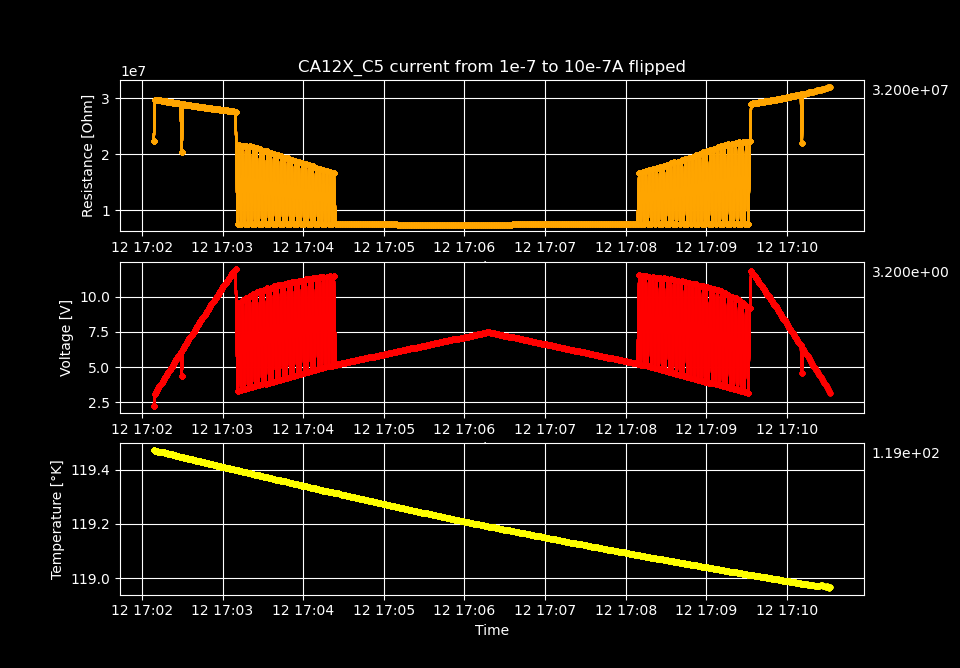

Values plotted in this chart, from the file beside it:
Temperature [K], Voltage [V], Resistance [𝛀], Current Source [A], Electric Field [V/cm], Restivity [𝛀 cm], Current Density [A/cm2]
119.5, 2.238, 22377693, 1e-07, 146.3, 37851941, 3.863987635239567e-06
119.5, 3.108, 29738316, 1.0452261306532662e-07, 203.2, 50302459, 4.0387408448735175e-06
119.5, 3.237, 29684050, 1.0904522613065326e-07, 211.6, 50210668, 4.213494054507468e-06
119.5, 3.367, 29645142, 1.1356783919597989e-07, 220, 50144854, 4.388247264141417e-06
119.5, 3.501, 29644085, 1.1809045226130653e-07, 228.8, 50143067, 4.5630004737753686e-06
119.5, 3.631, 29612280, 1.2261306532663317e-07, 237.3, 50089268, 4.737753683409319e-06
119.5, 3.763, 29596192, 1.271356783919598e-07, 245.9, 50062055, 4.9125068930432684e-06
119.5, 3.887, 29522720, 1.3165829145728643e-07, 254, 49937777, 5.087260102677219e-06
119.5, 4.021, 29525056, 1.3618090452261307e-07, 262.8, 49941730, 5.26201331231117e-06
119.5, 4.148, 29483502, 1.4070351758793969e-07, 271.1, 49871441, 5.4367665219451196e-06
119.5, 4.282, 29483570, 1.4522613065326633e-07, 279.9, 49871555, 5.61151973157907e-06
119.5, 4.407, 29427427, 1.4974874371859297e-07, 288, 49776588, 5.78627294121302e-06
119.5, 4.533, 29380237, 1.5427135678391958e-07, 296.2, 49696766, 5.96102615084697e-06
119.5, 4.659, 29342101, 1.5879396984924622e-07, 304.5, 49632260, 6.13577936048092e-06
119.5, 4.788, 29319041, 1.6331658291457286e-07, 313, 49593253, 6.310532570114871e-06
119.5, 4.914, 29278918, 1.6783919597989948e-07, 321.2, 49525385, 6.485285779748821e-06
119.5, 5.046, 29274960, 1.7236180904522612e-07, 329.8, 49518691, 6.660038989382771e-06
119.5, 5.167, 29210109, 1.7688442211055276e-07, 337.7, 49408994, 6.834792199016722e-06
119.5, 5.294, 29180328, 1.8140703517587938e-07, 346, 49358619, 7.009545408650671e-06
119.5, 5.417, 29132491, 1.8592964824120602e-07, 354, 49277704, 7.1842986182846215e-06
119.5, 5.55, 29141125, 1.9045226130653266e-07, 362.7, 49292308, 7.359051827918573e-06
119.5, 5.672, 29092629, 1.9497487437185927e-07, 370.7, 49210277, 7.533805037552522e-06
119.4, 5.798, 29062318, 1.9949748743718591e-07, 378.9, 49159005, 7.708558247186473e-06
119.4, 5.921, 29020901, 2.0402010050251255e-07, 387, 49088948, 7.883311456820423e-06
119.4, 6.045, 28987022, 2.0854271356783917e-07, 395.1, 49031642, 8.058064666454373e-06
119.4, 4.353, 20431054, 2.130653266331658e-07, 284.5, 34559194, 8.232817876088324e-06
119.4, 6.295, 28928990, 2.1758793969849245e-07, 411.4, 48933482, 8.407571085722273e-06
119.4, 6.421, 28908294, 2.221105527638191e-07, 419.7, 48898474, 8.582324295356224e-06
119.4, 6.543, 28868681, 2.266331658291457e-07, 427.6, 48831467, 8.757077504990174e-06
119.4, 6.67, 28853690, 2.3115577889447235e-07, 435.9, 48806112, 8.931830714624125e-06
119.4, 6.793, 28821293, 2.35678391959799e-07, 444, 48751312, 9.106583924258075e-06
119.4, 6.912, 28773896, 2.4020100502512563e-07, 451.7, 48671139, 9.281337133892026e-06
119.4, 7.037, 28754201, 2.4472361809045225e-07, 459.9, 48637825, 9.456090343525975e-06
119.4, 7.16, 28727274, 2.4924623115577886e-07, 468, 48592278, 9.630843553159925e-06
119.4, 7.283, 28699054, 2.5376884422110553e-07, 476, 48544543, 9.805596762793876e-06
119.4, 7.406, 28672711, 2.5829145728643214e-07, 484, 48499984, 9.980349972427826e-06
119.4, 7.529, 28646137, 2.6281407035175876e-07, 492.1, 48455035, 1.0155103182061775e-05
119.4, 7.645, 28596772, 2.673366834170854e-07, 499.7, 48371534, 1.0329856391695726e-05
119.4, 7.769, 28578695, 2.7185929648241204e-07, 507.8, 48340957, 1.0504609601329676e-05
119.4, 7.892, 28556274, 2.7638190954773865e-07, 515.8, 48303030, 1.0679362810963627e-05
119.4, 8.01, 28514547, 2.809045226130653e-07, 523.5, 48232449, 1.0854116020597578e-05
119.4, 8.129, 28481232, 2.8542713567839194e-07, 531.3, 48176098, 1.1028869230231528e-05
119.4, 8.251, 28456992, 2.8994974874371855e-07, 539.3, 48135095, 1.1203622439865477e-05
119.4, 8.371, 28426983, 2.944723618090452e-07, 547.1, 48084334, 1.1378375649499429e-05
119.4, 8.496, 28414839, 2.9899497487437183e-07, 555.3, 48063793, 1.1553128859133378e-05
119.4, 8.613, 28376588, 3.0351758793969845e-07, 562.9, 47999091, 1.1727882068767328e-05
119.4, 8.731, 28343449, 3.080402010050251e-07, 570.6, 47943036, 1.1902635278401279e-05
119.4, 8.853, 28323089, 3.1256281407035173e-07, 578.6, 47908598, 1.2077388488035228e-05
119.4, 8.972, 28294616, 3.1708542713567834e-07, 586.4, 47860436, 1.2252141697669178e-05
119.4, 9.09, 28263509, 3.21608040201005e-07, 594.1, 47807818, 1.2426894907303131e-05
119.4, 9.212, 28245354, 3.261306532663316e-07, 602.1, 47777108, 1.260164811693708e-05
119.4, 9.333, 28225739, 3.3065326633165824e-07, 610, 47743929, 1.277640132657103e-05
119.4, 9.447, 28184860, 3.351758793969849e-07, 617.4, 47674783, 1.2951154536204981e-05
119.4, 9.565, 28157528, 3.396984924623115e-07, 625.2, 47628550, 1.312590774583893e-05
119.4, 9.683, 28130951, 3.442211055276382e-07, 632.9, 47583595, 1.3300660955472882e-05
119.4, 9.804, 28113352, 3.487437185929648e-07, 640.8, 47553826, 1.3475414165106831e-05
119.4, 9.918, 28076355, 3.532663316582914e-07, 648.3, 47491246, 1.3650167374740781e-05
119.4, 10.04, 28050624, 3.577889447236181e-07, 656, 47447722, 1.3824920584374732e-05
119.4, 10.15, 28017328, 3.623115577889447e-07, 663.5, 47391402, 1.3999673794008682e-05
119.4, 10.27, 27990794, 3.668341708542713e-07, 671.1, 47346519, 1.4174427003642631e-05
... 340 more rows
